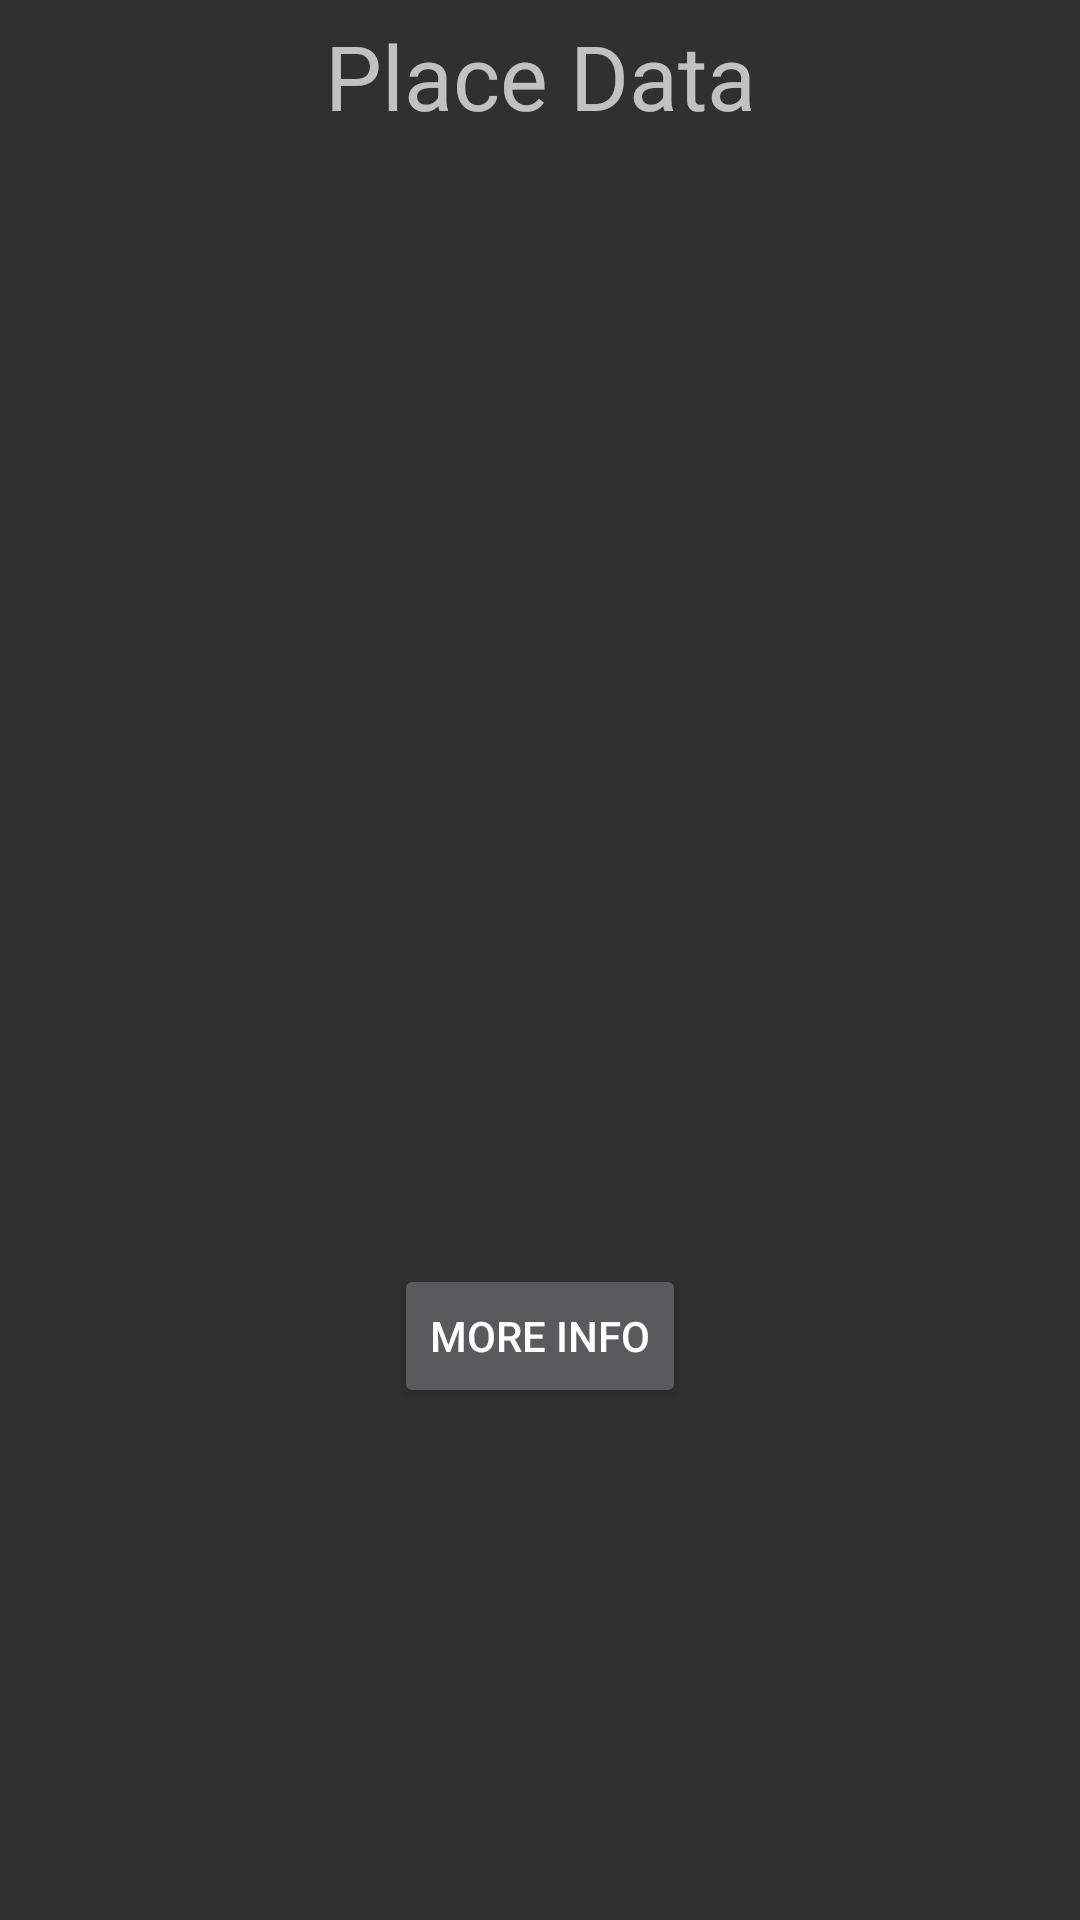

This screen was rendered from an Android layout file. Write that file and the resources it references.
<!-- AndroidManifest.xml: application theme Base.Theme.AppCompat -->
<!-- res/layout/activity_place_image_data.xml -->
<?xml version="1.0" encoding="utf-8"?>
<ScrollView xmlns:android="http://schemas.android.com/apk/res/android"
    xmlns:tools="http://schemas.android.com/tools"
    android:layout_width="match_parent"
    android:layout_height="match_parent">

    <LinearLayout
        xmlns:tools="http://schemas.android.com/tools"
        android:layout_width="match_parent"
        android:layout_height="match_parent"
        android:orientation="vertical"
        tools:context=".PlaceImageDataActivity">

        <TextView
            android:id="@+id/placeTitle"
            android:layout_width="match_parent"
            android:layout_height="wrap_content"
            android:layout_gravity="center_vertical"
            android:layout_margin="5dp"
            android:gravity="top|center_vertical"
            android:text="Place Data"
            android:textAlignment="center"
            android:textSize="30sp" />

        <android.support.v4.view.ViewPager
            android:id="@+id/viewPageSlider"
            android:layout_width="match_parent"
            android:layout_height="316dp">

        </android.support.v4.view.ViewPager>

        <LinearLayout
            android:id="@+id/dots"
            android:layout_width="match_parent"
            android:layout_height="30dp"
            android:layout_alignParentBottom="true"
            android:layout_marginBottom="20dp"
            android:gravity="center"
            android:orientation="horizontal"></LinearLayout>

        <Button
            android:id="@+id/button"
            android:layout_width="wrap_content"
            android:layout_height="wrap_content"
            android:layout_gravity="center_horizontal"
            android:layout_margin="5dp"
            android:text="More Info" />
    </LinearLayout>
</ScrollView>
<!-- resources referenced by this layout -->
<resources>

</resources>
